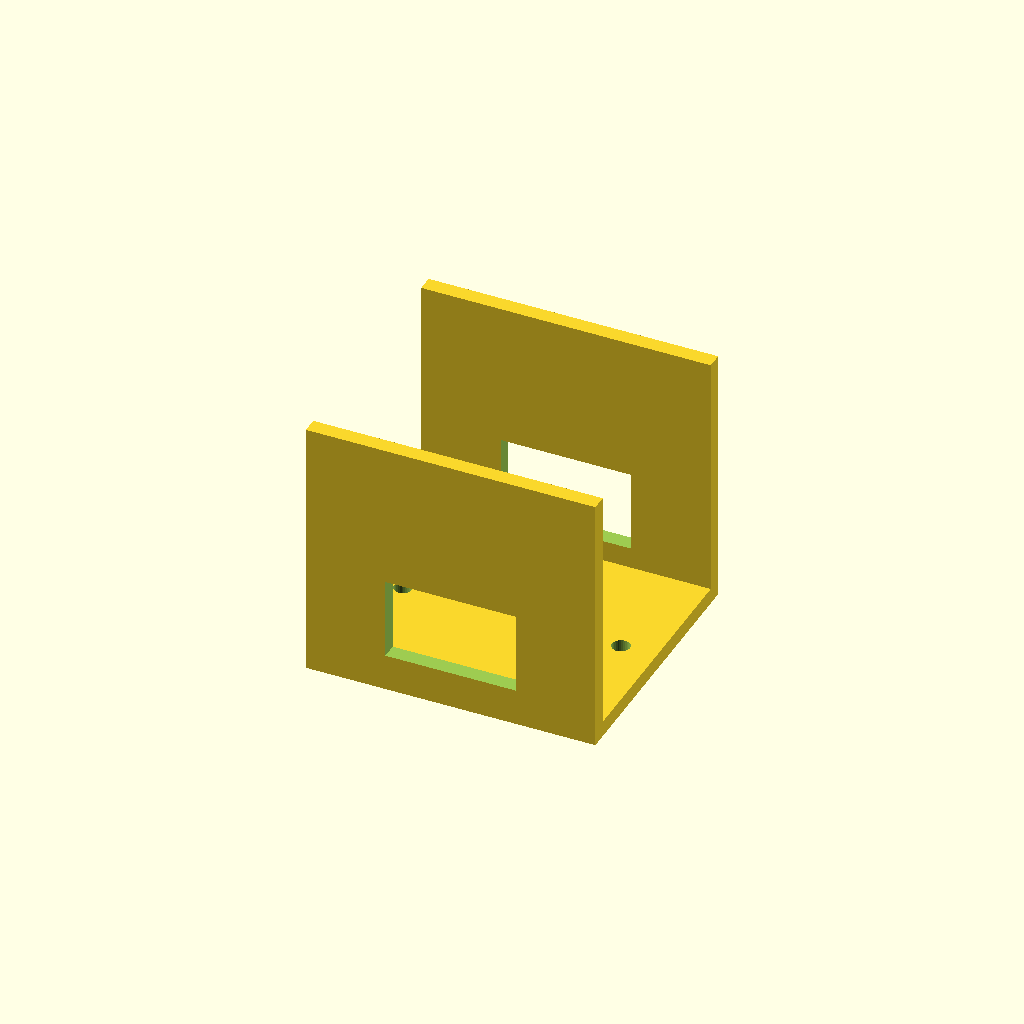
Cell 1 — every parameter at its default value.
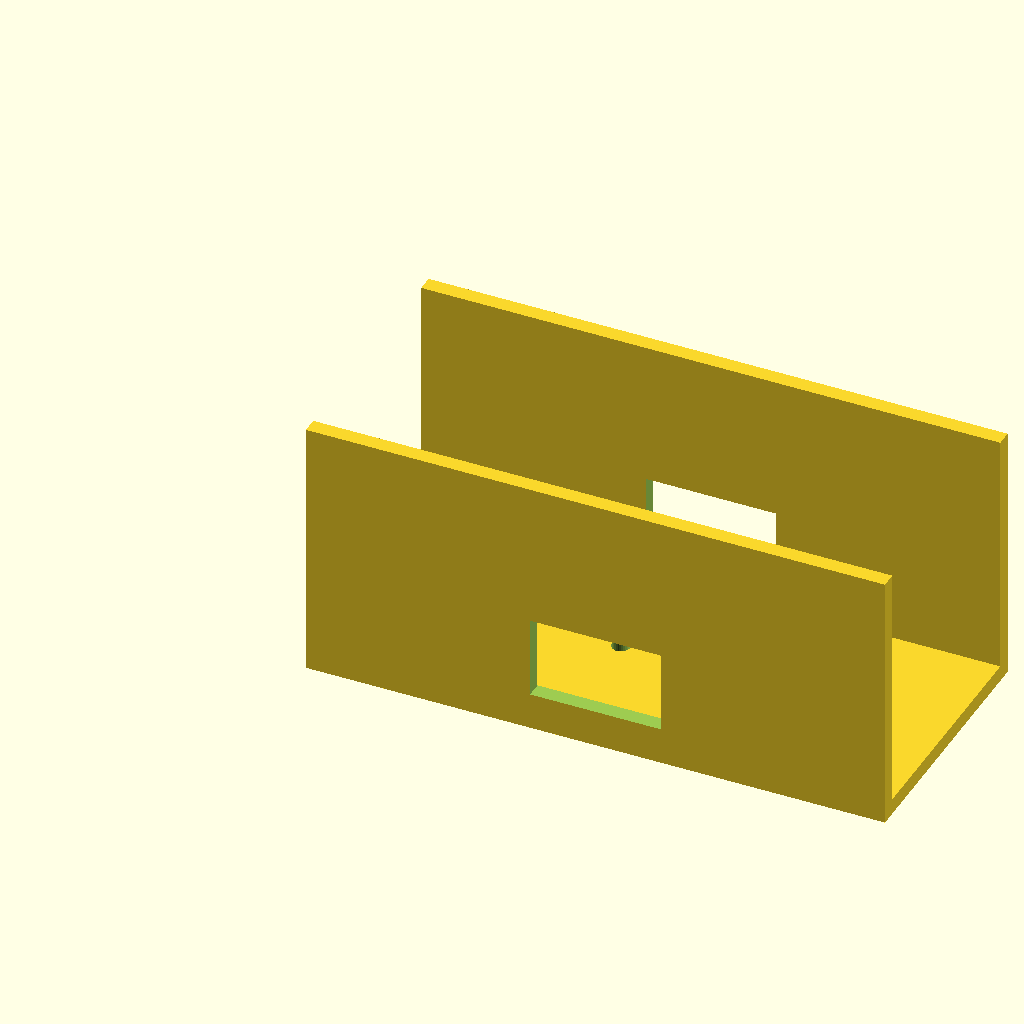
Cell 2: span = 110 (everything else at default).
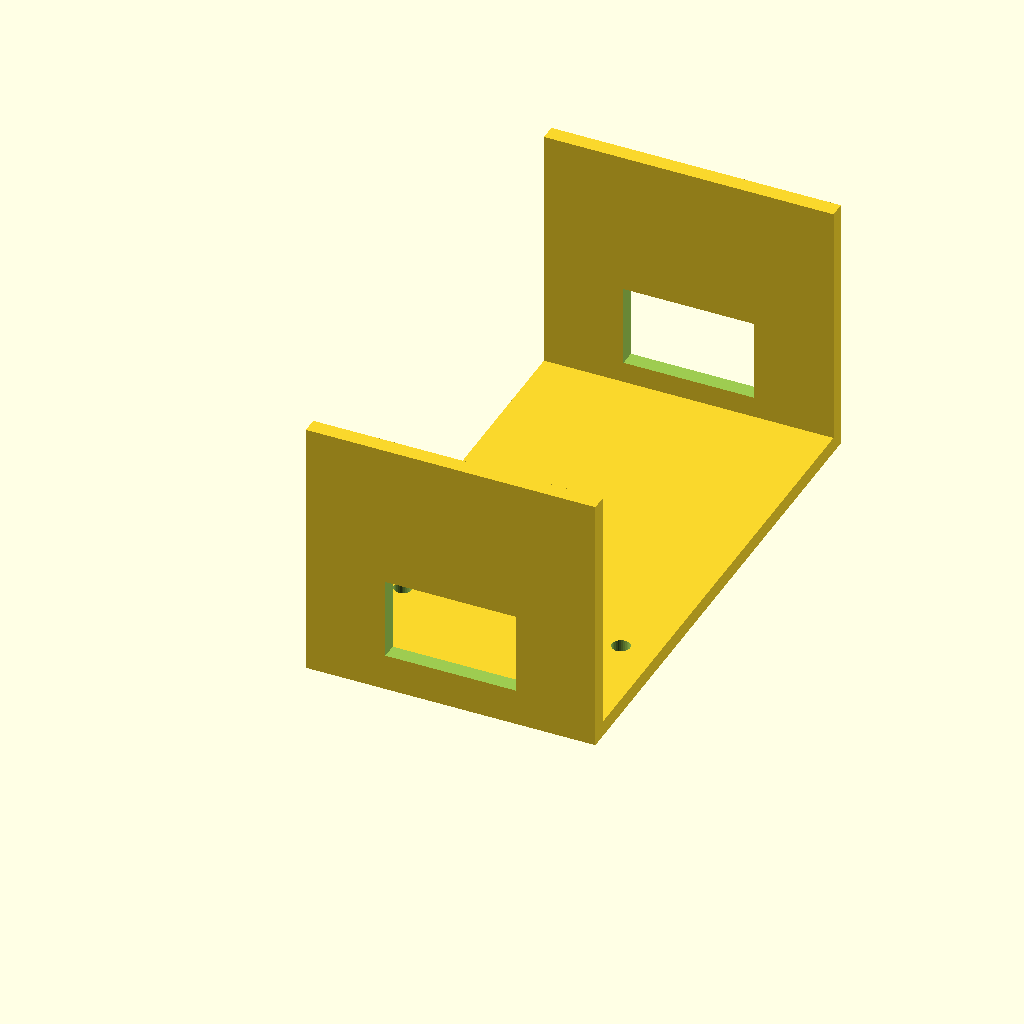
Cell 3 — outer_w set to 100, the other parameters unchanged.
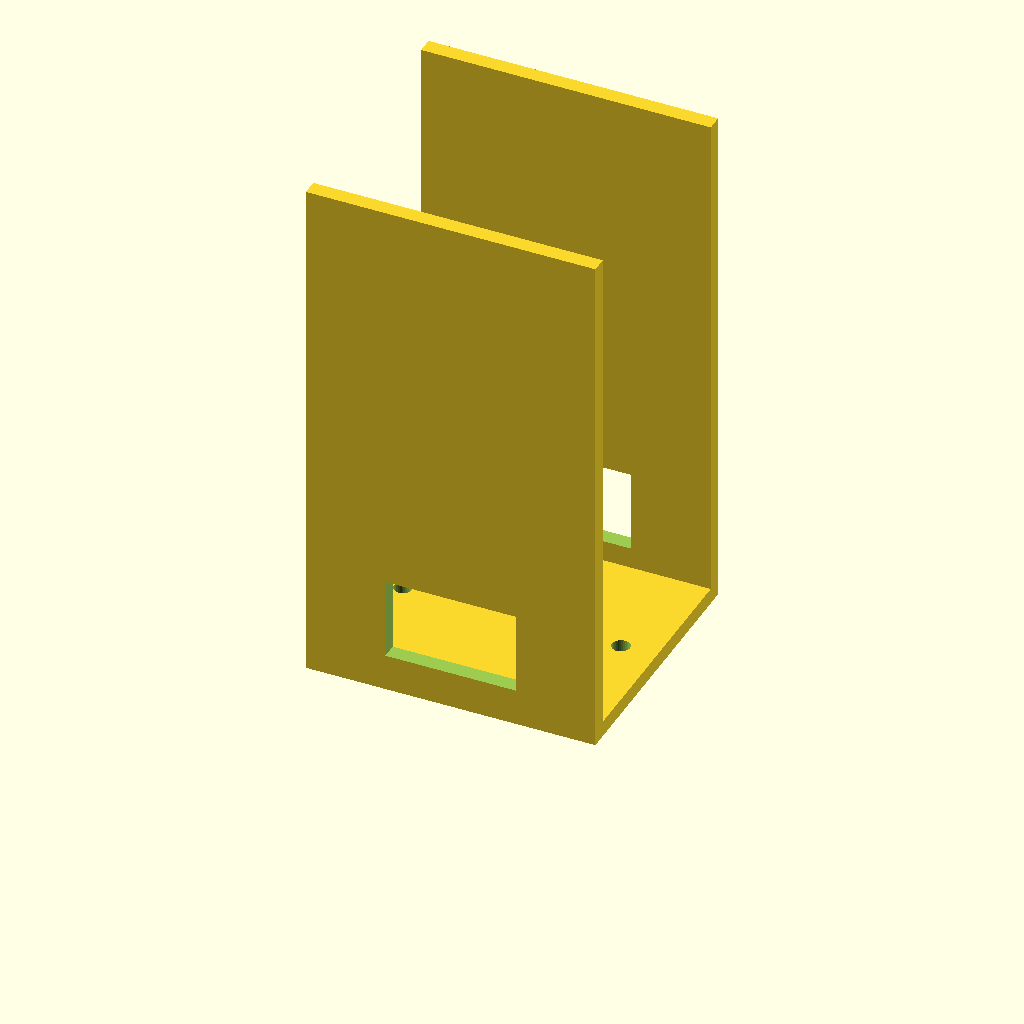
Cell 4 — wall_h set to 100, the other parameters unchanged.
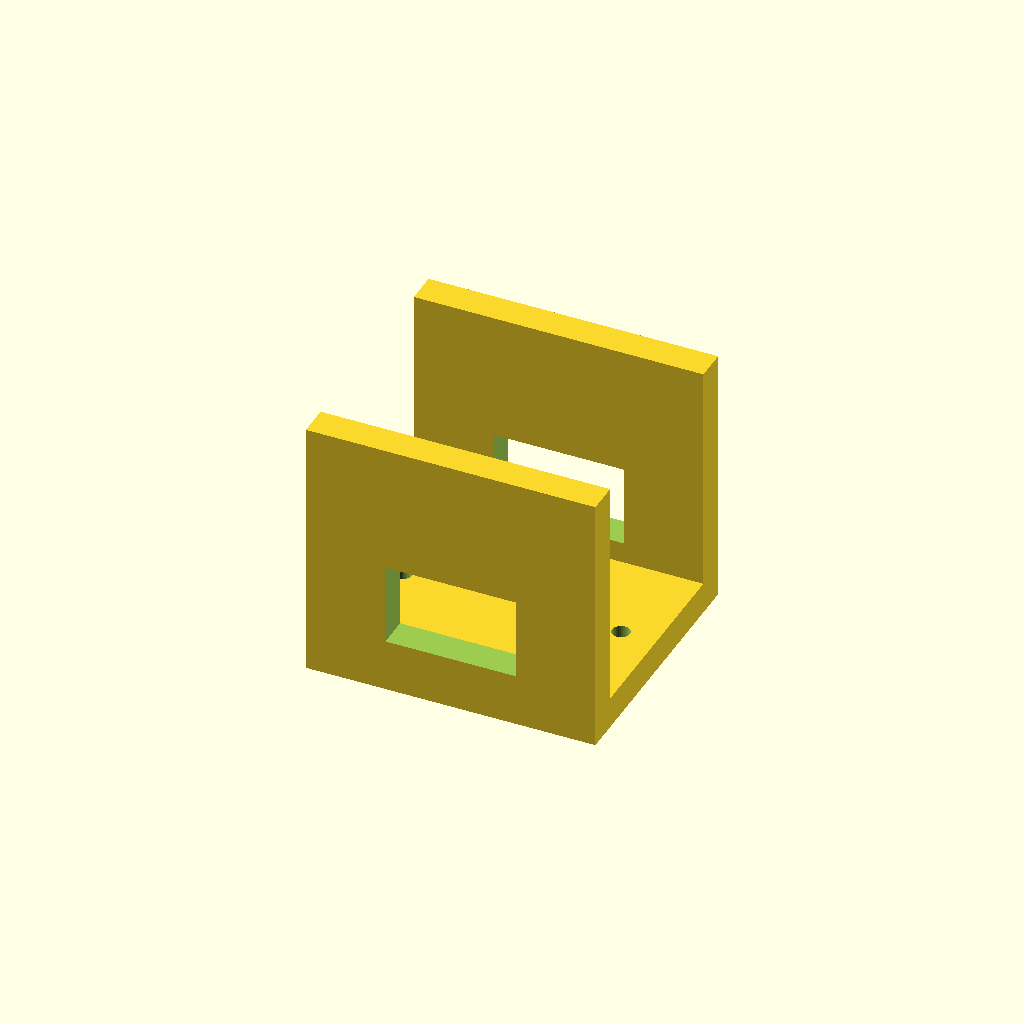
Cell 5 — plate_t set to 6, the other parameters unchanged.
All cells are drawn from one camera (rotation 55°, 0°, 25°, orthographic, colour scheme Cornfield), so only the parameter changes between them.
Source of the model, optional_data/gen2/ubrackets/part_0043.scad:
$fn = 32;

// ----------------------------------------------------------------------
// U-bracket: 55 x 50 x 50 mm
// ----------------------------------------------------------------------

// --- parameters (mm) ---
span = 55;                // outer length, X
outer_w = 50;             // outer width, Y
wall_h = 50;              // upright height, Z
plate_t = 3;              // wall thickness
hole_d = 3.4;             // clearance for M3
window_l = 24.8;          // window length
window_h = 15.5;          // window height

module hole_z(px, py) {
  translate([px, py, -0.5]) cylinder(h = plate_t + 1, d = hole_d);
}
module hole_y_pz(pz) {
  /* through both uprights along Y */
  translate([0, -0.5, pz]) rotate([-90, 0, 0]) cylinder(h = outer_w + 1, d = hole_d);
}

module base() {
  cube([span, outer_w, plate_t]);
}

module uprights() {
  cube([span, plate_t, wall_h]);
  translate([0, outer_w - plate_t, 0]) cube([span, plate_t, wall_h]);
}

difference() {
  union() {
    base();
    uprights();
  }
  hole_z(6.8, 25);
  hole_z(48.2, 25);
  /* lightening window through both uprights */
  translate([span / 2 - window_l / 2, -1, plate_t + 4])
    cube([window_l, outer_w + 2, window_h]);
}
Customizer parameters (derived from the source; name, type, default, range or options):
span: number, default 55
outer_w: number, default 50
wall_h: number, default 50
plate_t: number, default 3
hole_d: number, default 3.4
window_l: number, default 24.8
window_h: number, default 15.5
